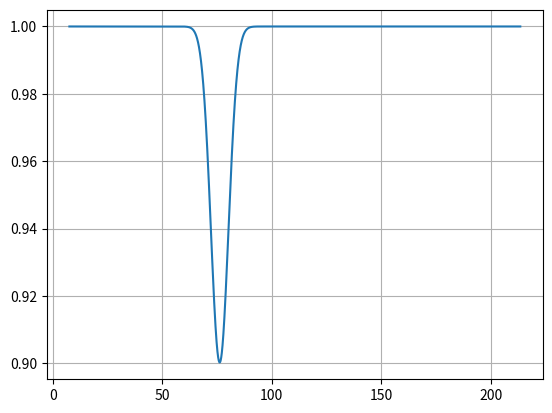

Write Python code to recreate this figure.
import numpy as np
import matplotlib.pyplot as pl
import scipy.stats as stats


def absorption_line(nu, nu_0=762248812611238, width=4, depth=0.4):
    # nu_0 = 762248812611238 is Ca K Line
    func = 1 - stats.norm.pdf(nu, nu_0, width)

    return func


def main():
    nu_0 = 76.2248812611238
    nu = np.linspace(nu_0 * 0.1, nu_0 * 2.8, num=10000)

    y = absorption_line(nu, nu_0=nu_0)

    pl.plot(nu, y)
    #pl.xscale('log')
    pl.grid()
    pl.show()


if __name__ == '__main__':
    main()
